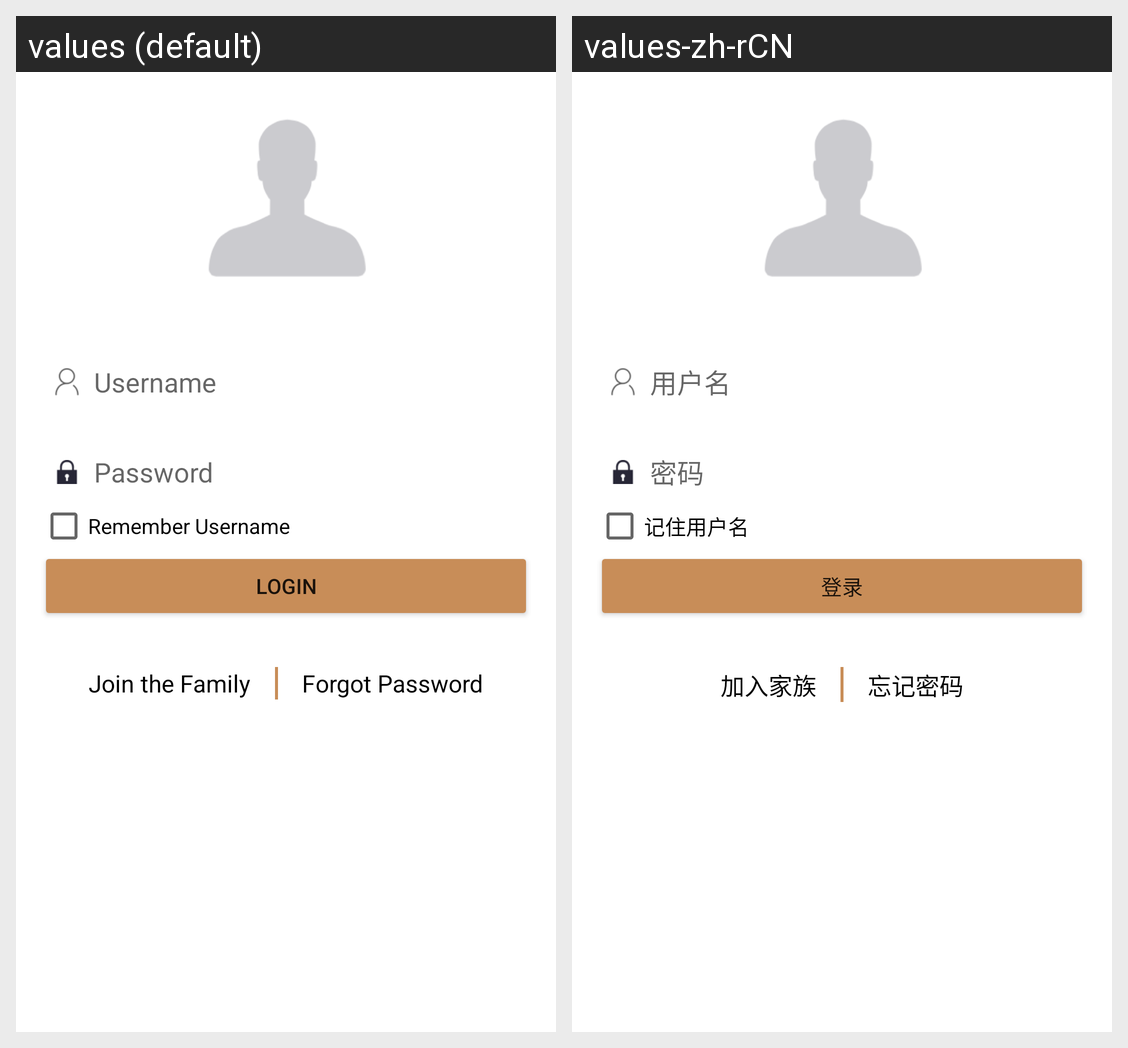

Strings drawn on this Android screen and how each of the app's shown locales translates them:
Android screen res/layout/activity_login.xml rendered under 2 locales, left to right: values (default), values-zh-rCN. Device: Nexus 5 (rendered at 1080×1920; each locale shown at half size, 540×960, under a caption strip naming it); theme AppBaseTheme.
Strings drawn on this screen, with the default value and each locale's value (text and hints the layout hard-codes, and strings that could not be matched under every locale, appear in the picture but are not listed):

username
  values: Username
  values-zh-rCN: 用户名

password
  values: Password
  values-zh-rCN: 密码

remember_username
  values: Remember Username
  values-zh-rCN: 记住用户名

login
  values: Login
  values-zh-rCN: 登录

join_the_family
  values: Join the Family
  values-zh-rCN: 加入家族

forgot_password
  values: Forgot Password
  values-zh-rCN: 忘记密码
